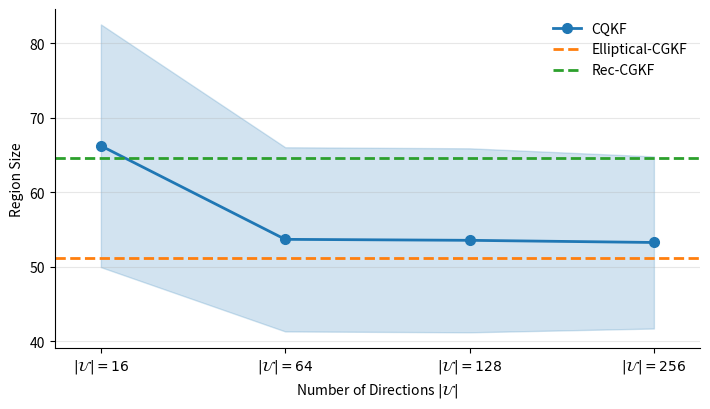

Python code for this plot:
import numpy as np
import matplotlib.pyplot as plt

# ============================================================
# Data
# ============================================================

x_labels = [
    r'$|\mathcal{U}|=16$',
    r'$|\mathcal{U}|=64$',
    r'$|\mathcal{U}|=128$',
    r'$|\mathcal{U}|=256$'
]

# CQKF
cqkf_mean = np.array([
    66.25,
    53.70,
    53.57,
    53.28
])

cqkf_std = np.array([
    16.28,
    12.35,
    12.34,
    11.54
])

# Elliptical-CGKF
ellip_mean = 51.22
ellip_std = 11.00

# Rec-CGKF
rec_mean = 64.62
rec_std = 13.66

x = np.arange(len(x_labels))

# Colors
cqkf_color = 'tab:blue'
ellip_color = 'tab:orange'
rec_color = 'tab:green'


# ============================================================
# Plot
# ============================================================

fig, ax = plt.subplots(figsize=(7.2, 4.2))


# ------------------------------------------------------------
# CQKF
# ------------------------------------------------------------

ax.plot(
    x,
    cqkf_mean,
    'o-',
    color=cqkf_color,
    linewidth=2,
    markersize=7,
    label='CQKF'
)

# CQKF mean ± std
ax.fill_between(
    x,
    cqkf_mean - cqkf_std,
    cqkf_mean + cqkf_std,
    color=cqkf_color,
    alpha=0.20
)


# ------------------------------------------------------------
# Elliptical-CGKF reference
# ------------------------------------------------------------

ax.axhline(
    ellip_mean,
    color=ellip_color,
    linestyle='--',
    linewidth=2,
    label='Elliptical-CGKF'
)

# ax.axhspan(
#     ellip_mean - ellip_std,
#     ellip_mean + ellip_std,
#     color=ellip_color,
#     alpha=0.12
# )


# ------------------------------------------------------------
# Rec-CGKF reference
# ------------------------------------------------------------

ax.axhline(
    rec_mean,
    color=rec_color,
    linestyle='--',
    linewidth=2,
    label='Rec-CGKF'
)

# ax.axhspan(
#     rec_mean - rec_std,
#     rec_mean + rec_std,
#     color=rec_color,
#     alpha=0.12
# )


# ============================================================
# Formatting
# ============================================================

ax.set_xticks(x)
ax.set_xticklabels(x_labels)

ax.set_ylabel('Region Size')
ax.set_xlabel(r'Number of Directions $|\mathcal{U}|$')

ax.grid(axis='y', alpha=0.3)

ax.legend(
    frameon=False,
    loc='upper right'
)

ax.spines['top'].set_visible(False)
ax.spines['right'].set_visible(False)

# Slight margin around first/last CQKF points
ax.set_xlim(-0.25, len(x_labels) - 0.75)

plt.tight_layout()

plt.savefig(
    'effect_number_of_directions.pdf',
    bbox_inches='tight'
)

plt.savefig(
    'effect_number_of_directions.png',
    dpi=300,
    bbox_inches='tight'
)

plt.show()
